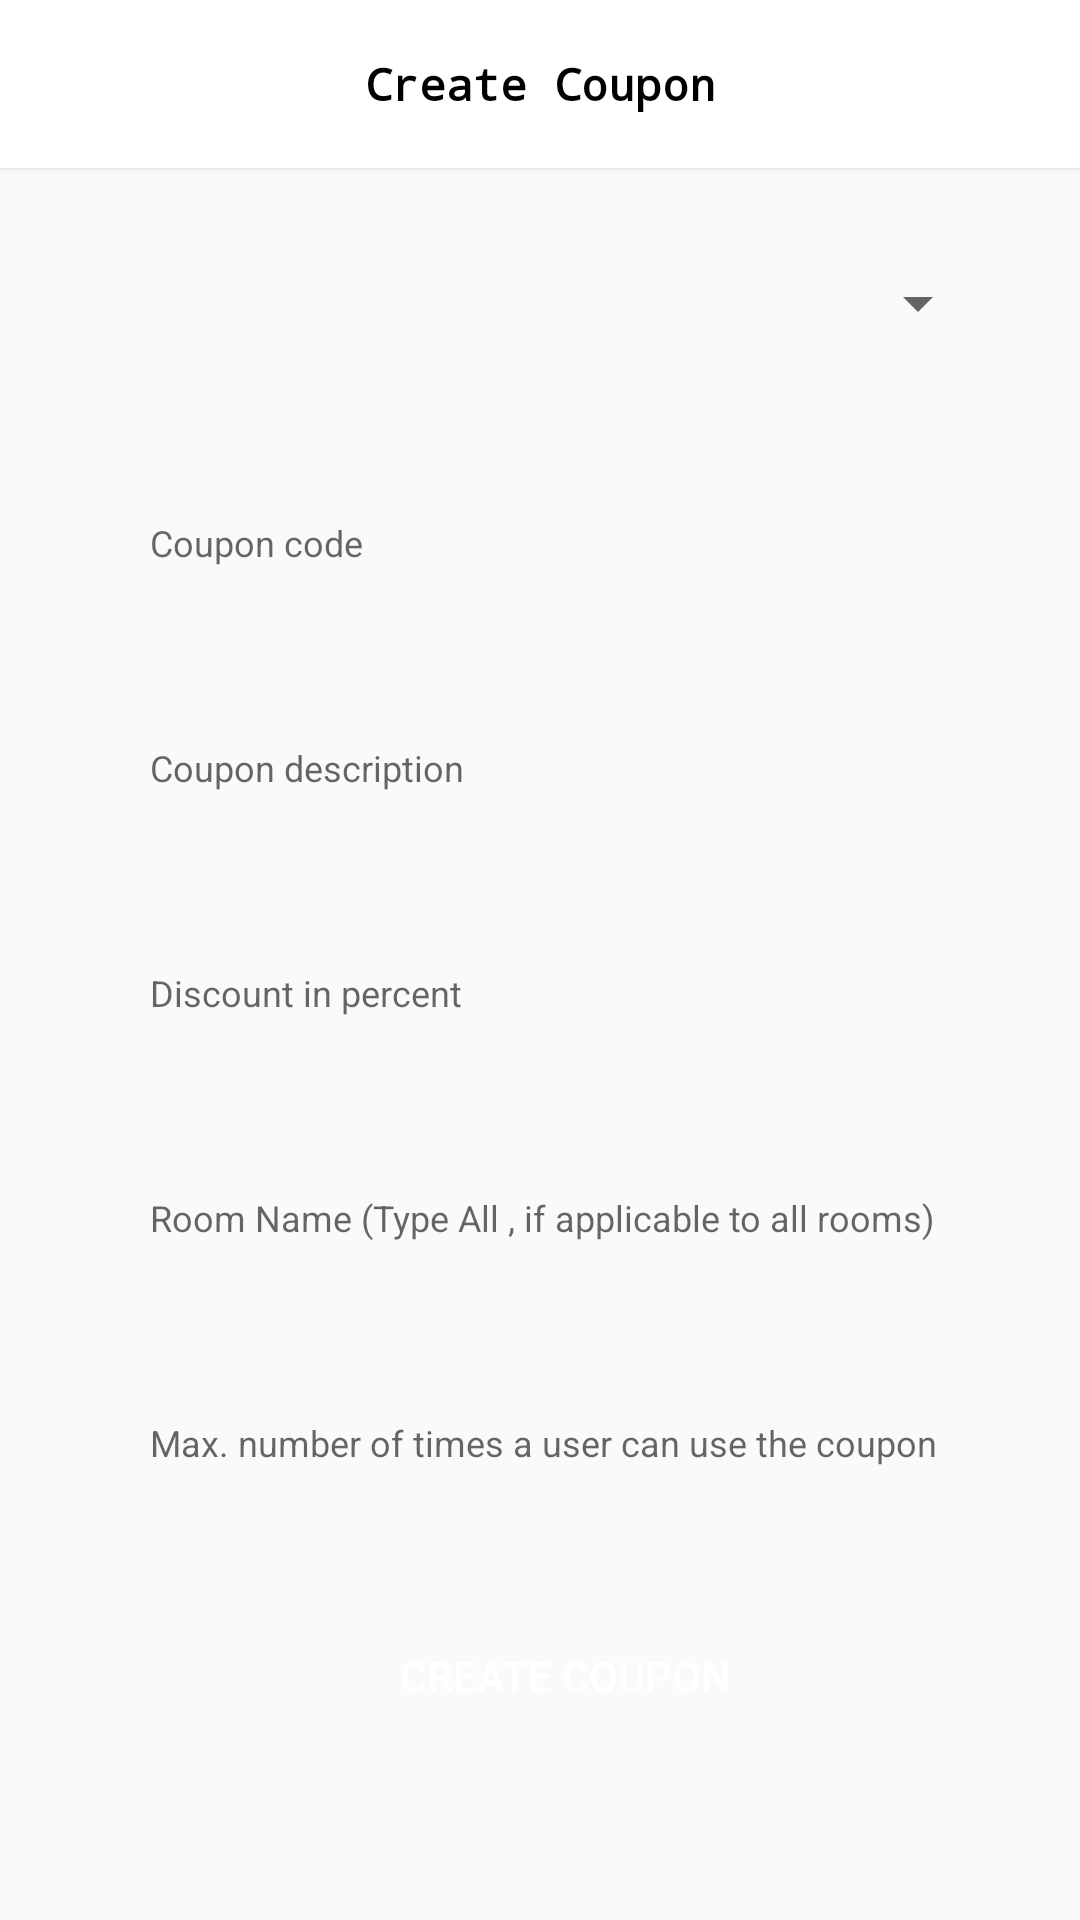

Produce the Android XML layout that renders to this screen, including the resource entries it uses.
<!-- AndroidManifest.xml: application theme AppTheme -->
<!-- res/layout/activity_create_coupon.xml -->
<?xml version="1.0" encoding="utf-8"?>
<LinearLayout xmlns:android="http://schemas.android.com/apk/res/android"
    xmlns:app="http://schemas.android.com/apk/res-auto"
    xmlns:tools="http://schemas.android.com/tools"
    android:layout_width="match_parent"
    android:layout_height="match_parent"
    android:orientation="vertical"
    tools:context=".CreateCoupon">

    <android.support.v7.widget.Toolbar
        android:id="@+id/my_toolbar"
        android:layout_width="match_parent"
        android:layout_height="?attr/actionBarSize"
        android:background="#FFFFFF"
        android:elevation="1dp"
        android:theme="@style/ThemeOverlay.AppCompat.ActionBar"
        app:popupTheme="@style/ThemeOverlay.AppCompat.Light">
        <TextView
            android:layout_width="wrap_content"
            android:layout_height="wrap_content"
            android:layout_gravity="center"
            android:text="Create Coupon"
            android:textColor="#000000"
            android:textStyle="bold"
            android:typeface="monospace"
            android:layout_centerHorizontal="true"
            android:textSize="15sp"
            />
    </android.support.v7.widget.Toolbar>

    <ScrollView
        android:layout_width="match_parent"
        android:layout_height="wrap_content">

        <LinearLayout
            android:layout_width="match_parent"
            android:layout_height="wrap_content"
            android:orientation="vertical">

            <LinearLayout
                android:orientation="vertical"
                android:id="@+id/linear_layout"
                android:layout_marginLeft="30dp"
                android:layout_marginRight="30dp"
                android:layout_marginBottom="15dp"
                android:layout_marginTop="20dp"
                android:layout_width="fill_parent"
                android:layout_height="50dp">

                
                <Spinner
                    android:id="@+id/spinner"
                    android:layout_width="fill_parent"
                    android:layout_height="fill_parent"
                    android:spinnerMode="dialog"
                    />
            </LinearLayout>


            <EditText
                android:id="@+id/newCouponCodeEditText"
                android:layout_width="match_parent"
                android:layout_height="40dp"
                android:hint="Coupon code"
                android:textSize="12sp"
                android:layout_marginLeft="30dp"
                android:layout_marginRight="30dp"
                android:layout_marginBottom="15dp"
                android:layout_marginTop="20dp"
                android:paddingLeft="20dp"
                android:background="@drawable/linear_layout_in_activity_first_run_second_background"/>

            <EditText
                android:id="@+id/couponDescriptionEditText"
                android:layout_width="match_parent"
                android:layout_height="40dp"
                android:hint="Coupon description"
                android:textSize="12sp"
                android:layout_marginLeft="30dp"
                android:layout_marginRight="30dp"
                android:layout_marginBottom="15dp"
                android:layout_marginTop="20dp"
                android:paddingLeft="20dp"
                android:background="@drawable/linear_layout_in_activity_first_run_second_background"/>

            <EditText
                android:id="@+id/discountEditText"
                android:layout_width="match_parent"
                android:layout_height="40dp"
                android:hint="Discount in percent"
                android:textSize="12sp"
                android:layout_marginLeft="30dp"
                android:layout_marginRight="30dp"
                android:layout_marginBottom="15dp"
                android:layout_marginTop="20dp"

                android:paddingLeft="20dp"
                android:background="@drawable/linear_layout_in_activity_first_run_second_background"/>

            <EditText
                android:id="@+id/applicableNameEditText"
                android:layout_width="match_parent"
                android:layout_height="40dp"
                android:hint="Room Name (Type All , if applicable to all rooms)"
                android:textSize="12sp"
                android:layout_marginLeft="30dp"
                android:layout_marginRight="30dp"
                android:layout_marginBottom="15dp"
                android:layout_marginTop="20dp"
                android:paddingLeft="20dp"
                android:background="@drawable/linear_layout_in_activity_first_run_second_background"/>

            <EditText
                android:id="@+id/maxTimesEditText"
                android:layout_width="match_parent"
                android:layout_height="40dp"
                android:hint="Max. number of times a user can use the coupon"
                android:textSize="12sp"
                android:layout_marginLeft="30dp"
                android:layout_marginRight="30dp"
                android:layout_marginBottom="15dp"
                android:layout_marginTop="20dp"
                android:paddingLeft="20dp"
                android:background="@drawable/linear_layout_in_activity_first_run_second_background"/>

            <Button
                android:id="@+id/btn_one_tap_login"
                android:layout_width="wrap_content"
                android:layout_height="45dp"
                android:layout_marginTop="20dp"
                android:layout_gravity="center_horizontal"
                android:background="@drawable/button_background"
                android:backgroundTint="#2196F3"
                android:onClick="createCouponButton"
                android:paddingLeft="80dp"
                android:paddingRight="80dp"
                android:text="     CREATE COUPON"
                android:textColor="#FFFFFF" />

        </LinearLayout>


    </ScrollView>

</LinearLayout>
<!-- resources referenced by this layout -->
<resources>
  <style name="AppTheme" parent="Base.Theme.AppCompat.Light">
          
          <item name="colorPrimary">#FFFFFF</item>
          <item name="colorPrimaryDark">@color/colorPrimaryDark</item>
          <item name="colorAccent">@color/colorAccent</item>
      </style>
  <color name="colorPrimaryDark">#303F9F</color>
  <color name="colorAccent">#FF4081</color>
</resources>
